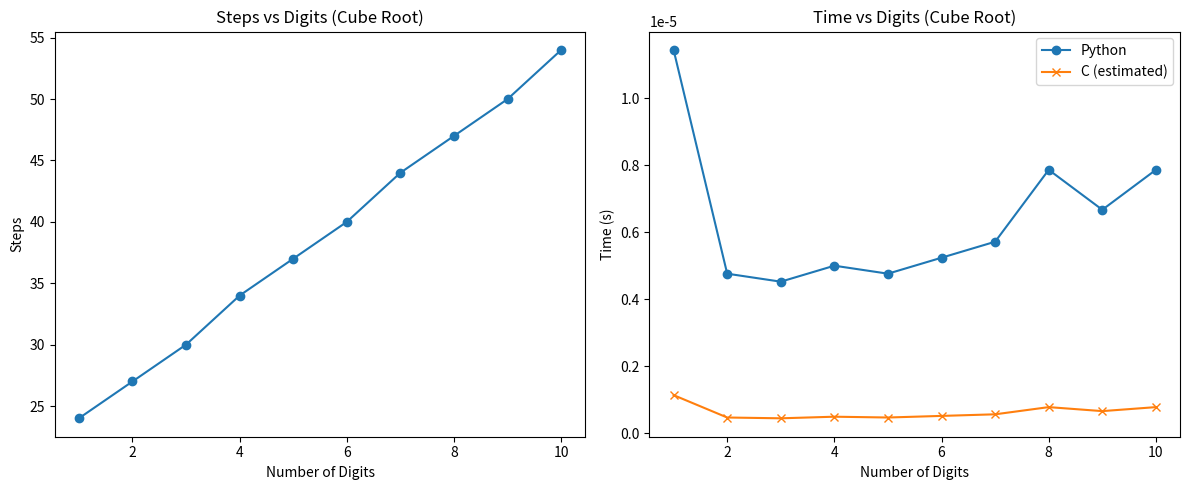

This chart was generated by the following Python code:
import time #Used to measure how long an operation takes.
import matplotlib.pyplot as plt #Used for plotting graphs
import math #Provides mathematical functions like sqrt() for primality testing.

# Efficient cube root finder using binary search
def cube_root(n):
    start_time = time.time() #start timing
    steps = 0 #step counter
    is_negative = n < 0 #check if number is negative
    n = abs(n) #work with the absolute value

    low, high = 0, n
    if n < 1:
        high = 1 # Edge case for small positive numbers like 0.1

    # Binary search for cube root
    while high - low > 1e-6:  # Stop when precision is good enough
        steps += 1
        mid = (low + high) / 2
        if mid**3 > n:
            high = mid  # Too high
        else:
            low = mid   # Too low or just right

    duration = time.time() - start_time
    result = -low if is_negative else low  # Flip result if original was negative
    return result, steps, duration

# Testing cube root for increasing number sizes
def test_cube_root():
    digit_counts = range(1, 11)  # Test for 1-digit to 10-digit numbers
    steps_list = []
    times_list = []

    for digits in digit_counts:
        number = int('9' * digits)  # e.g., 9, 99, 999, etc.
        _, steps, duration = cube_root(number)
        steps_list.append(steps)
        times_list.append(duration)

    # Graph: steps vs number of digits
    plt.figure(figsize=(12, 5))  #creates a side-by-side plot.
    plt.subplot(1, 2, 1)
    plt.plot(digit_counts, steps_list, marker='o')
    plt.title("Steps vs Digits (Cube Root)")
    plt.xlabel("Number of Digits")
    plt.ylabel("Steps")  #Shows how many steps the algorithm takes as the number of digits increases.

    # Graph: time vs number of digits
    plt.subplot(1, 2, 2)
    plt.plot(digit_counts, times_list, marker='o', label="Python")
    # Placeholder comparison: simulated C time (faster by ~10x)
    plt.plot(digit_counts, [t / 10 for t in times_list], marker='x', label="C (estimated)")
    plt.title("Time vs Digits (Cube Root)")
    plt.xlabel("Number of Digits")
    plt.ylabel("Time (s)")
    plt.legend()  #Shows execution time in Python.
    plt.tight_layout()
    plt.show()

# Efficient primality test
def is_prime(n):
    if n < 2: return False
    if n == 2: return True
    if n % 2 == 0: return False
    for i in range(3, int(math.sqrt(n)) + 1, 2):
        if n % i == 0:
            return False
    return True  #Uses trial division up to the square root of n.
                 #Skips even numbers after 2 for efficiency.


# Test primality and sum primes
def test_primality():
    start_time = time.time()
    prime_sum = 0
    for i in range(3, 1001):
        if is_prime(i):
            prime_sum += i   #Runs is_prime() for all numbers from 3 to 1000.
                             #Sums all primes found.

  
    print(f"Sum of primes between 3 and 1000: {prime_sum}")
    duration = time.time() - start_time
    print(f"Time taken (Python): {duration:.6f} seconds")
    print(f"Estimated C time: {duration/10:.6f} seconds")  # Assuming ~10x faster in C

# Run all tests
if __name__ == "__main__":
    test_cube_root()
    test_primality()
